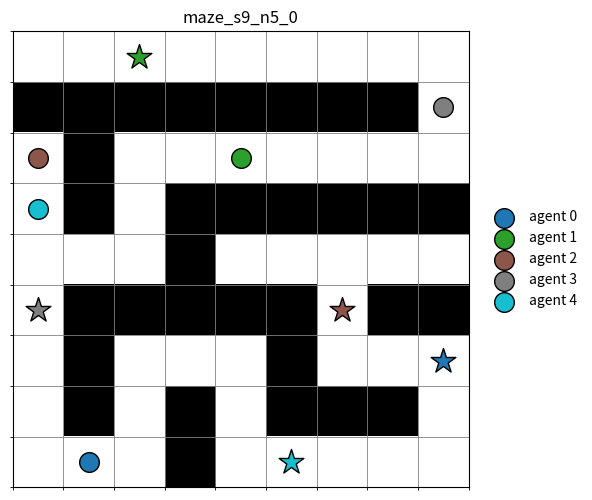

The matplotlib source for this figure:
"""
길막금지(NoDeadlock) — 통합 맵 제너레이터 (역할 A) / CBS 내부 표준 준수 버전

[ 좌표계 — CBS 표준 ]
  외부 출력은 [x, y]. x=오른쪽(열) 증가, y=아래쪽(행) 증가, 원점 좌상단 [0,0].
  ※ 내부 계산은 numpy 친화적인 (row, col)로 하고,
    JSON으로 내보낼 때 딱 한 곳(rc_to_xy)에서 [x, y] = [col, row]로 뒤집는다.

[ 출력물 ]
  1) grid_map : 2D numpy int (0=빈칸, 1=벽)  ← 시뮬레이터/시각화용
  2) Scenario JSON : { scenario_id, map_id, map_file, agents:[{agent_id,start,goal}] }
     start/goal은 [x, y] 형식.

[ 맵 유형 ] empty / sparse / dense / rooms / maze
"""

import json
import numpy as np
import matplotlib
import matplotlib.pyplot as plt
from collections import deque

def rc_to_xy(rc):
    """내부 (row, col)  ->  CBS 표준 [x, y] = [col, row]."""
    r, c = rc
    return [int(c), int(r)]

# ===============================================================
# 1. 공통 부품 (모든 맵 유형이 공유)
# ===============================================================
def largest_free_component(grid_map):
    """빈칸(0) 중 가장 큰 '연결된 덩어리'의 (row,col) 리스트 (4방향)."""
    rows, cols = grid_map.shape
    visited = np.zeros_like(grid_map, dtype=bool)
    best = []
    for r in range(rows):
        for c in range(cols):
            if grid_map[r, c] == 0 and not visited[r, c]:
                comp, q = [], deque([(r, c)])
                visited[r, c] = True
                while q:
                    cr, cc = q.popleft()
                    comp.append((cr, cc))
                    for dr, dc in ((-1, 0), (1, 0), (0, -1), (0, 1)):
                        nr, nc = cr + dr, cc + dc
                        if (0 <= nr < rows and 0 <= nc < cols
                                and grid_map[nr, nc] == 0 and not visited[nr, nc]):
                            visited[nr, nc] = True
                            q.append((nr, nc))
                if len(comp) > len(best):
                    best = comp
    return best


def place_agents(grid_map, num_agents, rng):
    """연결된 빈 공간에서 겹치지 않는 start/goal (row,col)을 뽑는다. 실패 시 (None,None)."""
    free = largest_free_component(grid_map)
    if len(free) < 2 * num_agents:
        return None, None
    pick = rng.choice(len(free), size=2 * num_agents, replace=False)
    chosen = [free[i] for i in pick]
    return chosen[:num_agents], chosen[num_agents:]


# ===============================================================
# 2. 유형별 벽 배치 (각각 grid_map만 반환)
# ===============================================================
def _layout_empty(size, rng):
    return np.zeros((size, size), dtype=int)


def _layout_random(size, rng, p):
    return (rng.random((size, size)) < p).astype(int)


def _layout_rooms(size, rng, doors_per_wall=3):
    grid = np.zeros((size, size), dtype=int)
    lines = [size // 3, 2 * size // 3]
    for x in lines:
        grid[:, x] = 1
        grid[x, :] = 1
    for x in lines:
        for _ in range(doors_per_wall):
            grid[rng.integers(0, size), x] = 0
            grid[x, rng.integers(0, size)] = 0
    return grid


def _layout_maze(size, rng):
    grid = np.ones((size, size), dtype=int)
    grid[0, 0] = 0
    stack = [(0, 0)]
    while stack:
        r, c = stack[-1]
        cand = []
        for dr, dc in ((-2, 0), (2, 0), (0, -2), (0, 2)):
            nr, nc = r + dr, c + dc
            if 0 <= nr < size and 0 <= nc < size and grid[nr, nc] == 1:
                cand.append((nr, nc, r + dr // 2, c + dc // 2))
        if cand:
            nr, nc, wr, wc = cand[rng.integers(len(cand))]
            grid[nr, nc] = 0
            grid[wr, wc] = 0
            stack.append((nr, nc))
        else:
            stack.pop()
    return grid


# 유형 이름 -> (벽배치 함수, 권장 size)
_LAYOUTS = {
    "empty":  lambda size, rng: _layout_empty(size, rng),
    "sparse": lambda size, rng: _layout_random(size, rng, p=0.10),
    "dense":  lambda size, rng: _layout_random(size, rng, p=0.30),
    "rooms":  lambda size, rng: _layout_rooms(size, rng),
    "maze":   lambda size, rng: _layout_maze(size, rng),
}
MAP_TYPES = list(_LAYOUTS.keys())


# ===============================================================
# 3. 메인 — 맵 1개 생성 (도달 보장 포함)
# ===============================================================
def generate_map(map_type="sparse", size=10, num_agents=3, seed=None):
    """리턴: grid_map(numpy), starts_rc, goals_rc  ← 좌표는 내부 (row,col)."""
    if map_type not in _LAYOUTS:
        raise ValueError(f"map_type은 {MAP_TYPES} 중 하나여야 함")
    rng = np.random.default_rng(seed)
    for _ in range(2000):
        grid_map = _LAYOUTS[map_type](size, rng)
        starts, goals = place_agents(grid_map, num_agents, rng)
        if starts is not None:
            return grid_map, starts, goals
    raise RuntimeError("연결된 빈칸 부족: size를 키우거나 num_agents/밀도를 낮추세요.")


# ===============================================================
# 4. CBS 표준 Scenario JSON으로 저장 ([x, y]로 변환해서)
# ===============================================================
def to_scenario(grid_map, starts_rc, goals_rc, scenario_id, map_id, map_file):
    agents = []
    for aid, (s, g) in enumerate(zip(starts_rc, goals_rc)):
        agents.append({
            "agent_id": aid,
            "start": rc_to_xy(s),   # [x, y] = [col, row]
            "goal":  rc_to_xy(g),   # [x, y] = [col, row]
        })
    return {
        "scenario_id": scenario_id,
        "map_id": map_id,
        "map_file": map_file,
        "agents": agents,
    }


def save_scenario(scenario, path):
    with open(path, "w", encoding="utf-8") as f:
        json.dump(scenario, f, ensure_ascii=False, indent=2)


def save_grid(grid_map, path):
    """맵 자체(벽 배치)를 .npy로 저장. scenario의 map_file이 이걸 가리킴."""
    np.save(path, grid_map)


# ===============================================================
# 5. 시각화 (내부 (row,col) 기준으로 그린다)
# ===============================================================
def visualize(grid_map, starts_rc, goals_rc, title="", save_path=None):
    n_r, n_c = grid_map.shape
    fig, ax = plt.subplots(figsize=(6, 6))
    ax.imshow(grid_map, cmap="Greys", origin="upper", vmin=0, vmax=1)
    colors = plt.cm.tab10(np.linspace(0, 1, max(len(starts_rc), 1)))
    for i, (s, g) in enumerate(zip(starts_rc, goals_rc)):
        ax.scatter(s[1], s[0], color=colors[i], marker="o", s=200,
                   edgecolors="black", zorder=3, label=f"agent {i}")
        ax.scatter(g[1], g[0], color=colors[i], marker="*", s=350,
                   edgecolors="black", zorder=3)
    ax.set_xticks(np.arange(-0.5, n_c, 1), minor=True)
    ax.set_yticks(np.arange(-0.5, n_r, 1), minor=True)
    ax.grid(which="minor", color="gray", linewidth=0.6)
    ax.set_xticks([]); ax.set_yticks([])
    ax.set_title(title, fontsize=12)
    ax.legend(loc="center left", bbox_to_anchor=(1.02, 0.5), frameon=False)
    plt.tight_layout()
    if save_path:
        plt.savefig(save_path, dpi=110, bbox_inches="tight")
    return fig


# ===============================================================
# 6. 5종 한 번에 만들고 저장하는 헬퍼
# ===============================================================
# ===============================================================
# 6. 랜덤 크기·에이전트 수로 데이터셋 생성
# ===============================================================
def build_dataset(size_range=(8, 16), agent_range=(2, 6),
                   num_samples_per_type=5,
                   base_seed=0, out_dir="scenarios"):
    """맵 유형별로, 크기와 에이전트 수를 무작위 범위 내에서 뽑아 여러 샘플 생성.

    size_range=(a, b)  -> a 이상 b 미만 정수 중 무작위 (예: (8,16) → 8~15)
    agent_range=(a, b) -> a 이상 b 미만 정수 중 무작위 (예: (2,6) → 2~5)
    """
    import os
    os.makedirs(out_dir, exist_ok=True)
    results = {}
    failed = []
    rng_master = np.random.default_rng(base_seed)  # 크기/에이전트수 뽑기 전용 rng
    seed = base_seed

    for mtype in MAP_TYPES:
        for sample_idx in range(num_samples_per_type):
            size = int(rng_master.integers(size_range[0], size_range[1]))
            n = int(rng_master.integers(agent_range[0], agent_range[1]))
            tag = f"{mtype}_s{size}_n{n}_{sample_idx}"

            try:
                grid, s_rc, g_rc = generate_map(
                    mtype, size=size, num_agents=n, seed=seed
                )
            except RuntimeError:
                failed.append(tag)
                seed += 1
                continue

            map_file = f"{out_dir}/map_{tag}.npy"
            save_grid(grid, map_file)
            scen = to_scenario(grid, s_rc, g_rc,
                               scenario_id=f"scen_{tag}",
                               map_id=tag, map_file=map_file)
            save_scenario(scen, f"{out_dir}/scenario_{tag}.json")
            results[tag] = (grid, s_rc, g_rc, scen)
            seed += 1

    if failed:
        print(f"\n⚠ 생성 실패 (공간 부족): {len(failed)}개 → {failed}")
    return results


def build_dev_set(base_seed=0, out_dir="scenarios_dev"):
    """개발/디버깅용 — 유형별 1개씩, 크기도 무작위(빠른 확인용)."""
    return build_dataset(size_range=(8, 16), agent_range=(2, 6),
                          num_samples_per_type=1,
                          base_seed=base_seed, out_dir=out_dir)


def build_full_dataset(size_range=(8, 20), agent_range=(2, 8),
                        num_samples_per_type=30,
                        base_seed=0, out_dir="scenarios_full"):
    """실제 배포용 — 유형별로 여러 개, 크기/에이전트 수 폭넓게 무작위."""
    return build_dataset(size_range=size_range, agent_range=agent_range,
                          num_samples_per_type=num_samples_per_type,
                          base_seed=base_seed, out_dir=out_dir)


if __name__ == "__main__":
    # 지금은 개발 단계 → 5개만 생성 (크기도 무작위)
    data = build_dev_set()

    print(f"총 {len(data)}개 시나리오 생성 완료")
    for tag, (grid, s_rc, g_rc, scen) in data.items():
        print(f"[{tag:22s}] 벽 {int(grid.sum()):3d}칸 | agents: {len(scen['agents'])}")
    print("\n저장 완료: ./scenarios_dev/ 폴더")

    # 시각화 — maze로 시작하는 키를 찾아서 확인 (태그가 매번 달라지므로)
    example_tag = next(
        (k for k in data if k.startswith("maze_")), next(iter(data))
    )
    grid, s_rc, g_rc, scen = data[example_tag]
    visualize(grid, s_rc, g_rc, title=example_tag,
              save_path=f"scenarios_dev/preview_{example_tag}.png")
    print(f"미리보기 이미지 저장 완료: scenarios_dev/preview_{example_tag}.png")
